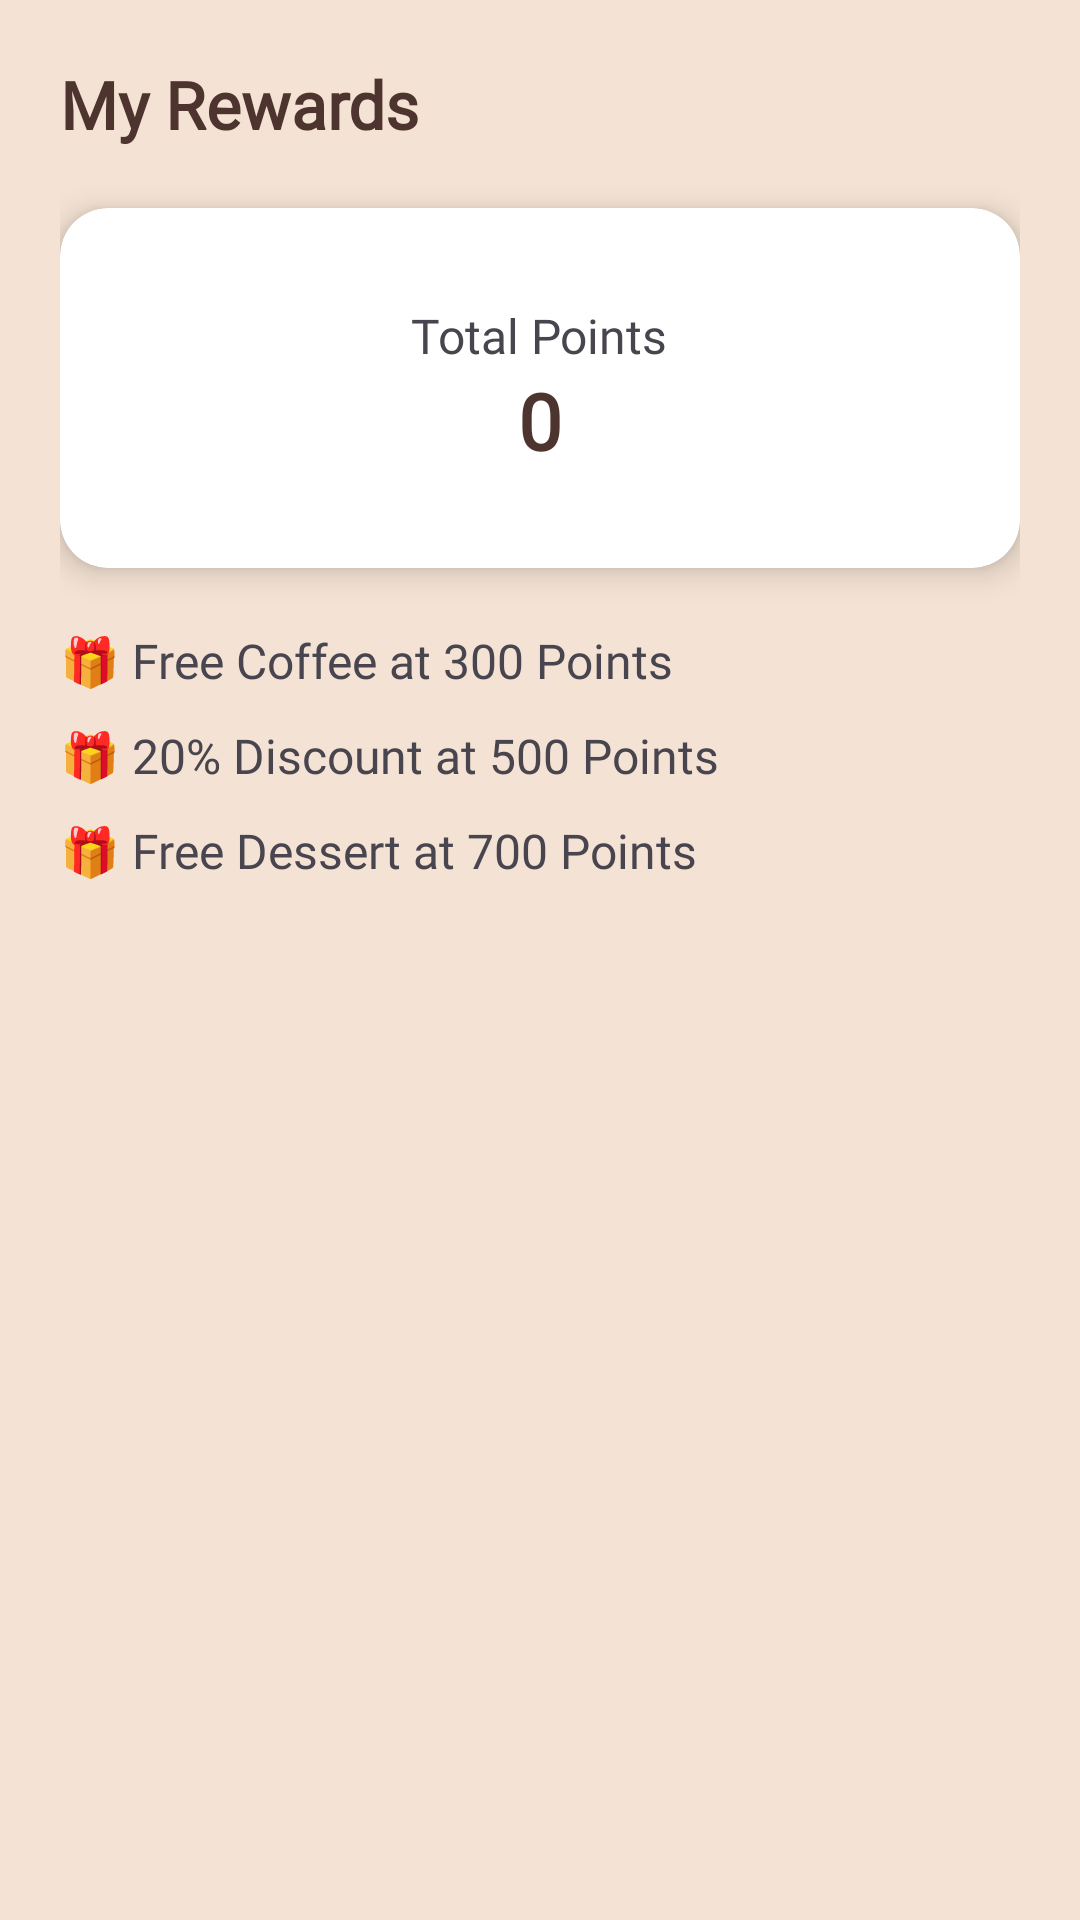

The Android layout XML behind this screen, and the referenced resources:
<!-- AndroidManifest.xml: application theme Theme.CaffeeBorcelle -->
<!-- res/layout/activity_rewards.xml -->
<?xml version="1.0" encoding="utf-8"?>
<ScrollView xmlns:android="http://schemas.android.com/apk/res/android"
    android:layout_width="match_parent"
    android:layout_height="match_parent"
    xmlns:app="http://schemas.android.com/apk/res-auto"
    android:background="@color/cafe_bg"
    android:padding="20dp">

    <LinearLayout
        android:layout_width="match_parent"
        android:layout_height="wrap_content"
        android:orientation="vertical">

        
        <TextView
            android:layout_width="wrap_content"
            android:layout_height="wrap_content"
            android:text="My Rewards"
            android:textSize="22sp"
            android:textStyle="bold"
            android:fontFamily="@font/song_myung"
            android:textColor="@color/brownDark"
            android:layout_marginBottom="20dp"/>

        
        <androidx.cardview.widget.CardView
            android:layout_width="match_parent"
            android:layout_height="120dp"
            android:layout_marginBottom="20dp"
            app:cardCornerRadius="16dp"
            app:cardElevation="6dp">

            <LinearLayout
                android:layout_width="match_parent"
                android:layout_height="match_parent"
                android:gravity="center"
                android:orientation="vertical">

                <TextView
                    android:layout_height="wrap_content"
                    android:layout_width="wrap_content"
                    android:text="Total Points"
                    android:fontFamily="@font/song_myung"
                    android:textSize="16sp"/>

                <TextView
                    android:layout_height="wrap_content"
                    android:layout_width="wrap_content"
                    android:id="@+id/txtPoints"
                    android:fontFamily="@font/song_myung"
                    android:text="0"
                    android:textSize="26sp"
                    android:textStyle="bold"
                    android:textColor="@color/brownDark"/>
            </LinearLayout>
        </androidx.cardview.widget.CardView>

        
        <TextView
            android:layout_height="wrap_content"
            android:layout_width="wrap_content"
            android:fontFamily="@font/song_myung"
            android:text="🎁 Free Coffee at 300 Points"
            android:textSize="16sp"
            android:layout_marginBottom="10dp"/>

        
        <TextView
            android:layout_height="wrap_content"
            android:fontFamily="@font/song_myung"
            android:layout_width="wrap_content"
            android:text="🎁 20% Discount at 500 Points"
            android:textSize="16sp"
            android:layout_marginBottom="10dp"/>

        
        <TextView
            android:layout_height="wrap_content"
            android:layout_width="wrap_content"
            android:fontFamily="@font/song_myung"
            android:text="🎁 Free Dessert at 700 Points"
            android:textSize="16sp"
            android:layout_marginBottom="10dp"/>

    </LinearLayout>

</ScrollView>
<!-- resources referenced by this layout -->
<resources>
  <color name="brownDark">#4E342E</color>
  <color name="cafe_bg">#F4E3D4</color>
  <style name="Theme.CaffeeBorcelle" parent="Base.Theme.CaffeeBorcelle" />
  <style name="Base.Theme.CaffeeBorcelle" parent="Theme.Material3.Light.NoActionBar">
  
          
          <item name="colorPrimary">@color/brownDark</item>
          <item name="colorOnPrimary">@color/white</item>
  
          
          <item name="colorSecondary">@color/brownDark</item>
          <item name="colorOnSecondary">@color/white</item>
  
          
          <item name="colorOnBackground">@color/black</item>
          <item name="colorSurface">@color/white</item>
          <item name="colorOnSurface">@color/black</item>
  
          
          <item name="materialButtonStyle">@style/BrownButton</item>
  
      </style>
  <color name="white">#FFFFFFFF</color>
  <color name="black">#FF000000</color>
  <style name="BrownButton" parent="Widget.Material3.Button">
          <item name="backgroundTint">@color/brownDark</item>
          <item name="android:textColor">@color/white</item>
      </style>
</resources>
